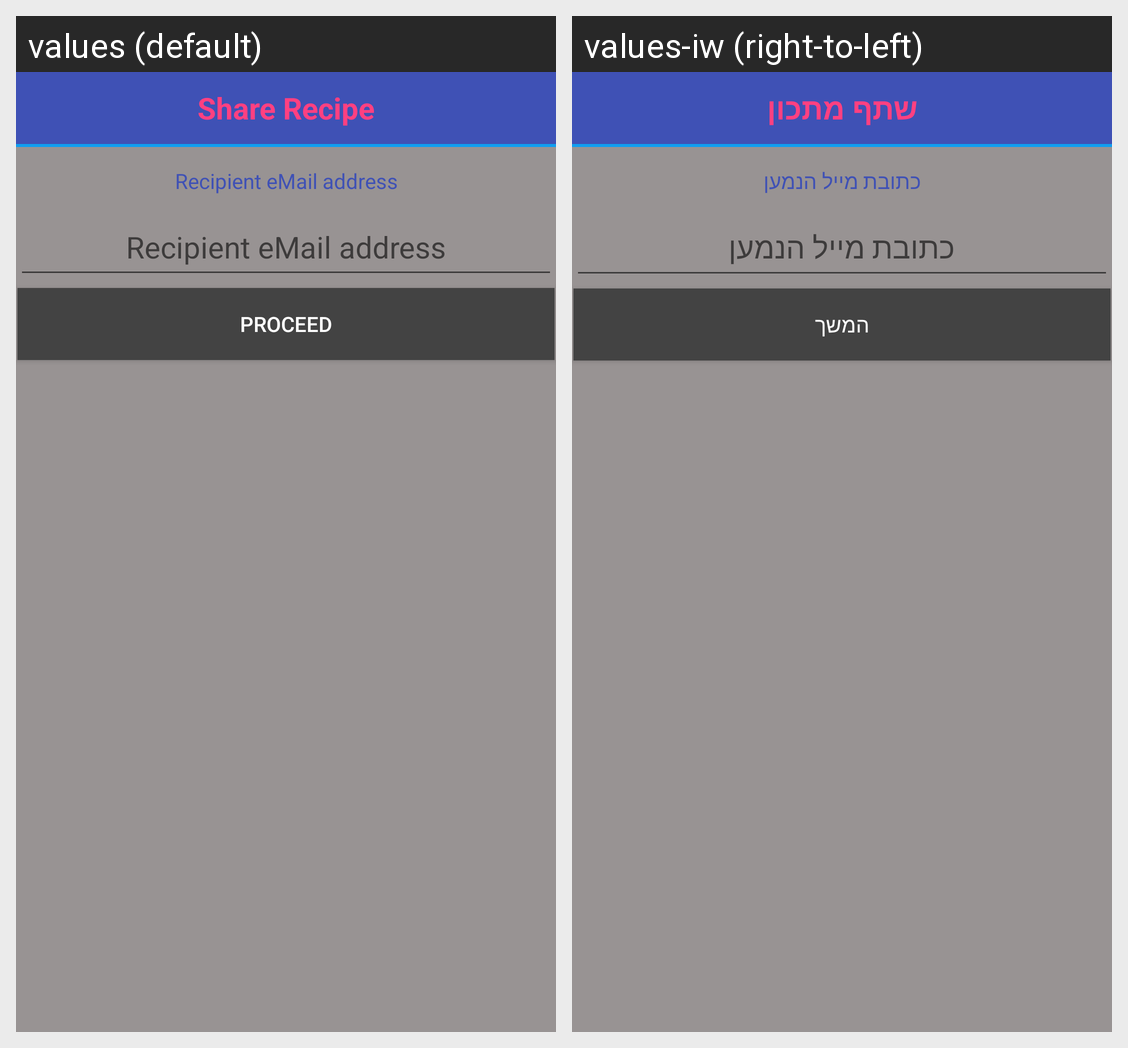

The Android screen above is rendered under two locales of the same app. Produce the string resources it draws, with the default and per-locale values.
Android screen res/layout/dialog_share_recipe.xml rendered under 2 locales, left to right: values (default), values-iw (right-to-left). Device: Nexus 5 (rendered at 1080×1920; each locale shown at half size, 540×960, under a caption strip naming it); theme AppTheme.
Strings drawn on this screen, with the default value and each locale's value (text and hints the layout hard-codes, and strings that could not be matched under every locale, appear in the picture but are not listed):

share_recipe
  values: Share Recipe
  values-iw: שתף מתכון

recipient_email_address
  values: Recipient eMail address
  values-iw: כתובת מייל הנמען

proceed
  values: Proceed
  values-iw: המשך
